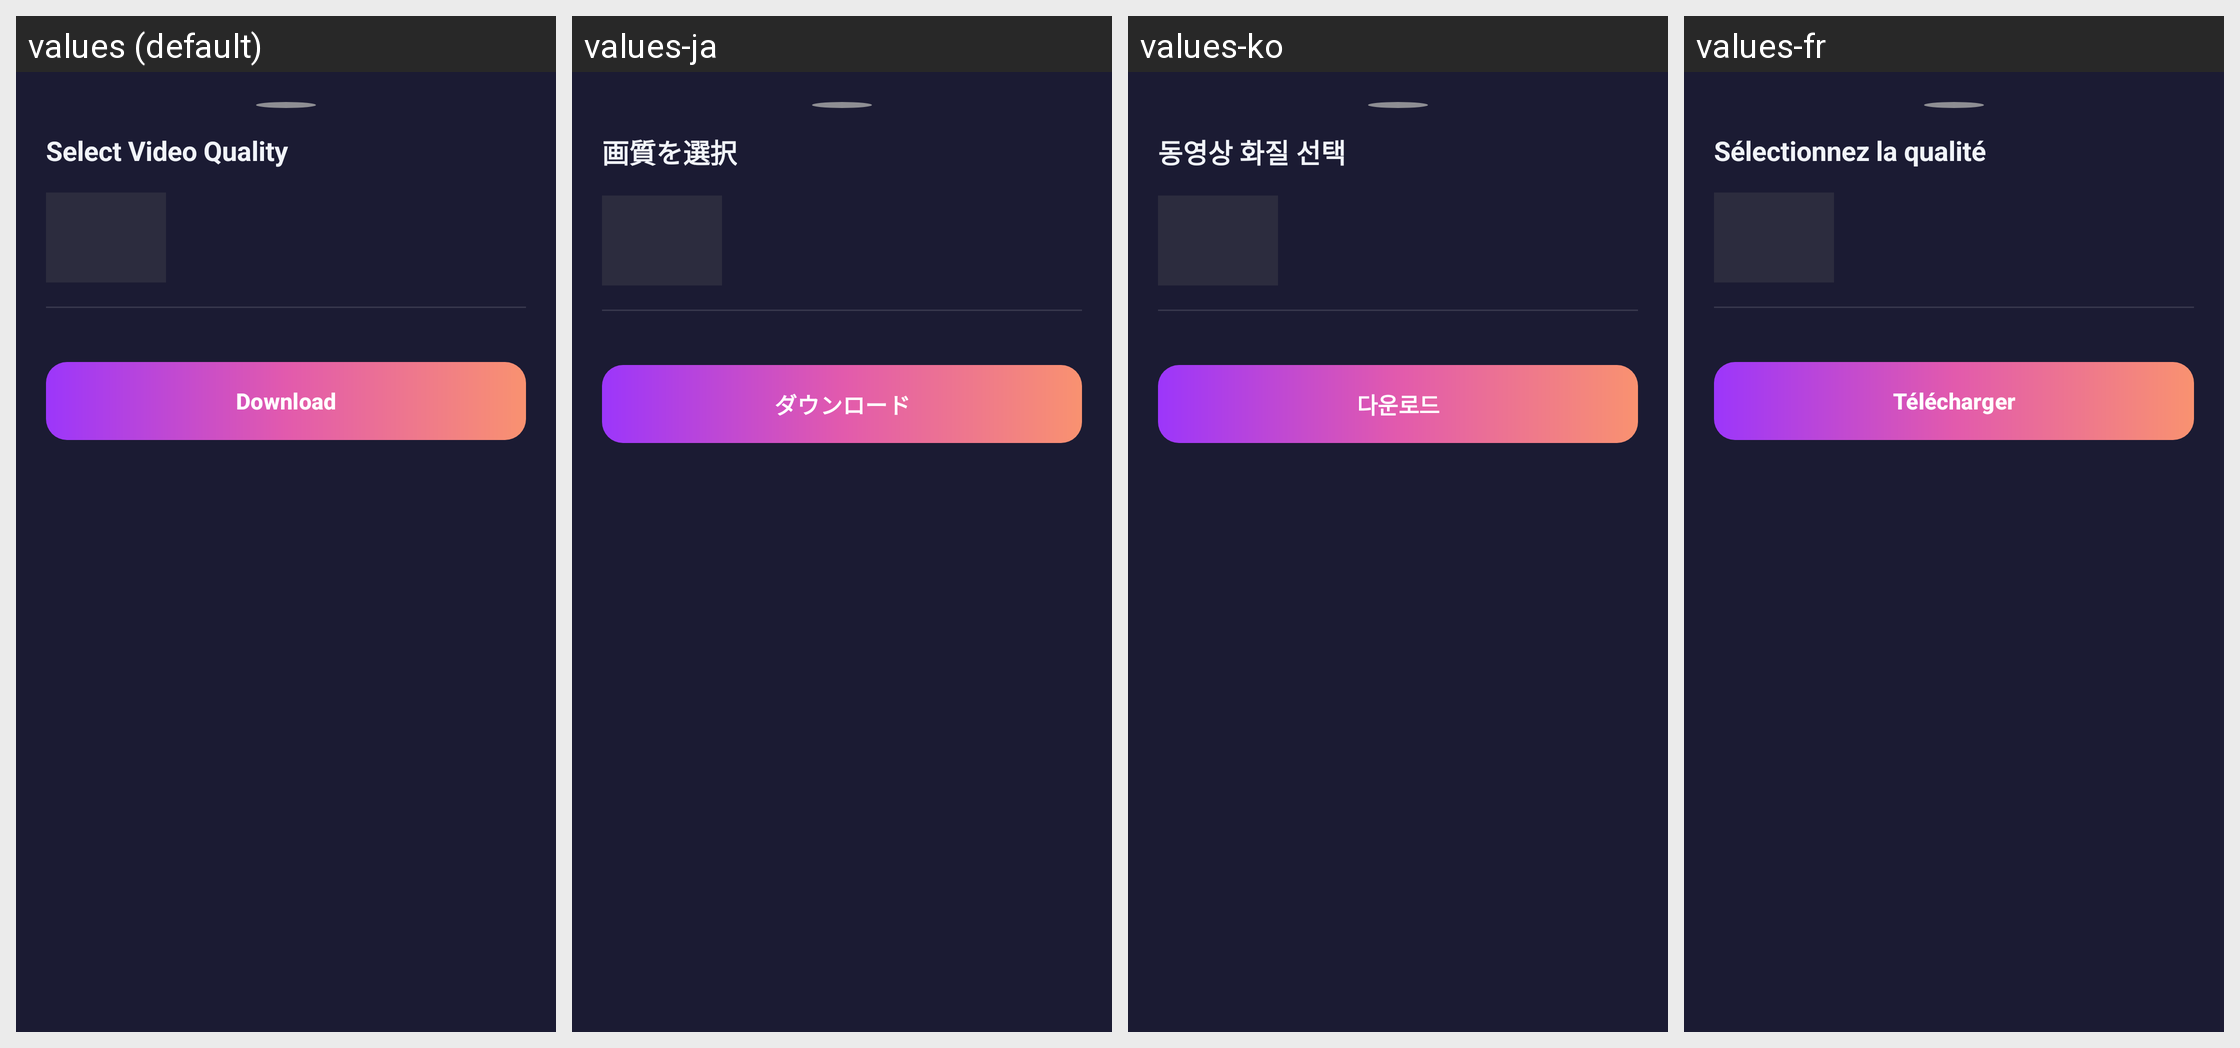

The Android screen above is rendered under several locales of the same app. Produce the string resources it draws, with the default and per-locale values.
Android screen res/layout/dialog_download_format.xml rendered under 4 locales, left to right: values (default), values-ja, values-ko, values-fr. Device: Nexus 5 (rendered at 1080×1920; each locale shown at half size, 540×960, under a caption strip naming it); theme Theme.D54VideoDownloader.
Other locales in the repository, not shown: values-ar, values-bn, values-de, values-es, values-fil, values-hi, values-id, values-it, values-pt, values-ru, values-th, values-tr, values-vi, values-zh.
Strings drawn on this screen, with the default value and each locale's value (text and hints the layout hard-codes, and strings that could not be matched under every locale, appear in the picture but are not listed):

download_quality_title
  values: Select Video Quality
  values-ja: 画質を選択
  values-ko: 동영상 화질 선택
  values-fr: Sélectionnez la qualité

btn_start_download
  values: Download
  values-ja: ダウンロード
  values-ko: 다운로드
  values-fr: Télécharger
